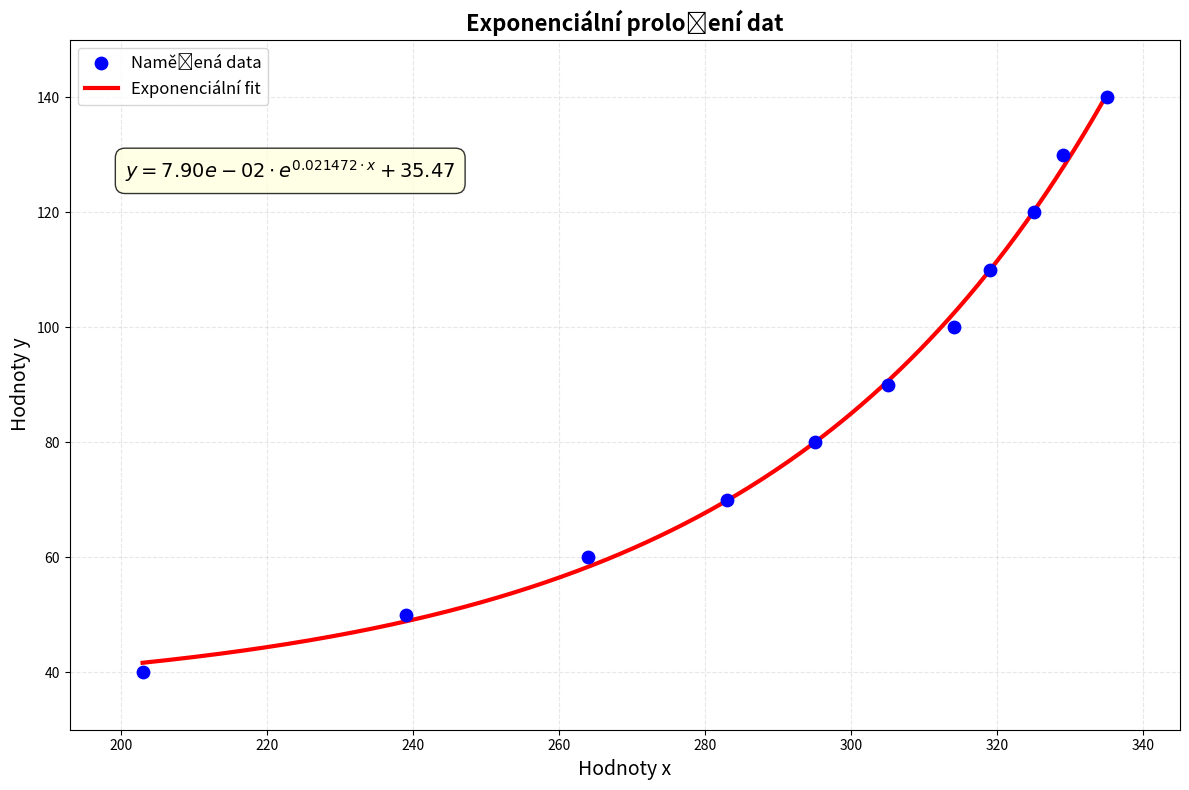

Python code for this plot:
import numpy as np
import matplotlib.pyplot as plt
from scipy.optimize import curve_fit

# Data
y = np.array([40, 50, 60, 70, 80, 90, 100, 110, 120, 130, 140])
x = np.array([203, 239, 264, 283, 295, 305, 314, 319, 325, 329, 335])

# Definice exponenciální funkce
def exponential_func(x, a, b, c):
    return a * np.exp(b * x) + c

# Proložení křivky
params, covariance = curve_fit(exponential_func, x, y, p0=[1, 0.01, 0])
a, b, c = params

# Vytvoření hodnot pro hladkou křivku
x_fit = np.linspace(min(x), max(x), 300)
y_fit = exponential_func(x_fit, a, b, c)

# Vytvoření grafu
plt.figure(figsize=(12, 8))
plt.scatter(x, y, color='blue', s=80, label='Naměřená data', zorder=5)
plt.plot(x_fit, y_fit, color='red', linewidth=3, label='Exponenciální fit')

# Popisky os a titulky
plt.xlabel('Hodnoty x', fontsize=14)
plt.ylabel('Hodnoty y', fontsize=14)
plt.title('Exponenciální proložení dat', fontsize=16, fontweight='bold')

# Mřížka a legenda
plt.grid(True, alpha=0.3, linestyle='--')
plt.legend(fontsize=12)

# Zobrazení rovnice v grafu
equation_text = f'$y = {a:.2e} \\cdot e^{{{b:.6f} \\cdot x}} + {c:.2f}$'
plt.annotate(equation_text, xy=(0.05, 0.8), xycoords='axes fraction', 
            fontsize=14, bbox=dict(boxstyle="round,pad=0.5", fc="lightyellow", alpha=0.8))

# Upravíme vzhled grafu
plt.xlim(min(x)-10, max(x)+10)
plt.ylim(min(y)-10, max(y)+10)

# Zvýrazníme osy
plt.axhline(y=0, color='k', linestyle='-', alpha=0.3)
plt.axvline(x=0, color='k', linestyle='-', alpha=0.3)

plt.tight_layout()
plt.show()

# Výpis předpisu funkce
print(f"Předpis exponenciální funkce:")
print(f"y = {a:.6e} * e^({b:.8f} * x) + {c:.6f}")